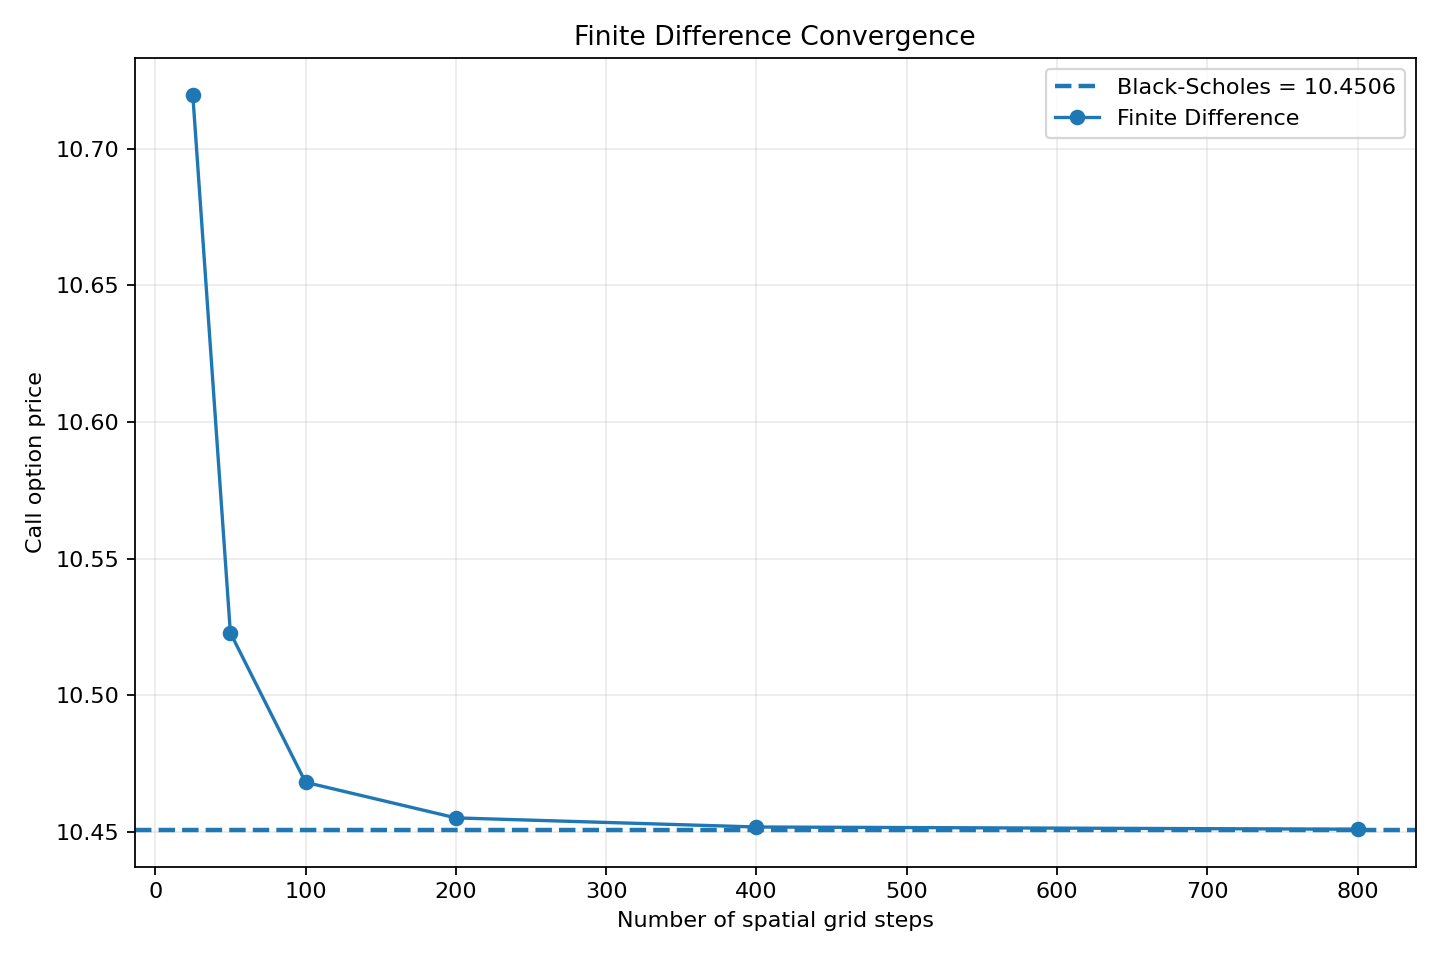

Source data for this figure (header and first rows):
grid_steps, fd_price, absolute_error
25, 10.72, 0.2692
50, 10.52, 0.0722
100, 10.47, 0.01747
200, 10.46, 0.004437
400, 10.45, 0.0011
800, 10.45, 0.0002762
